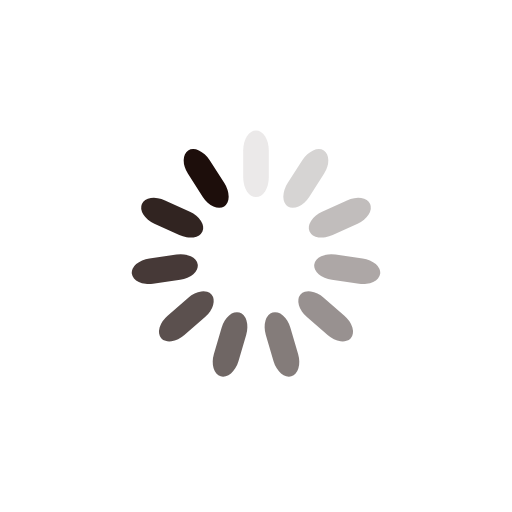
t = 0.00 s
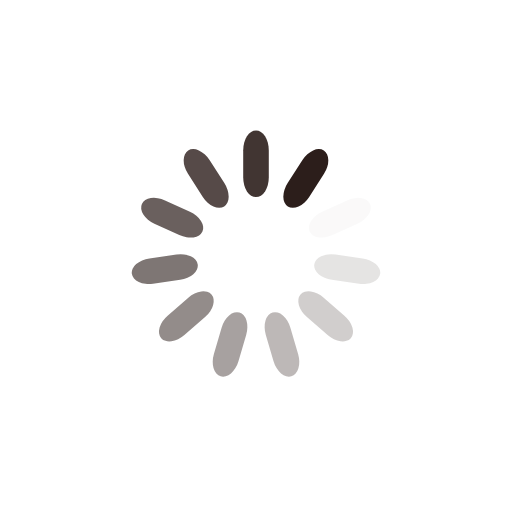
t = 0.25 s
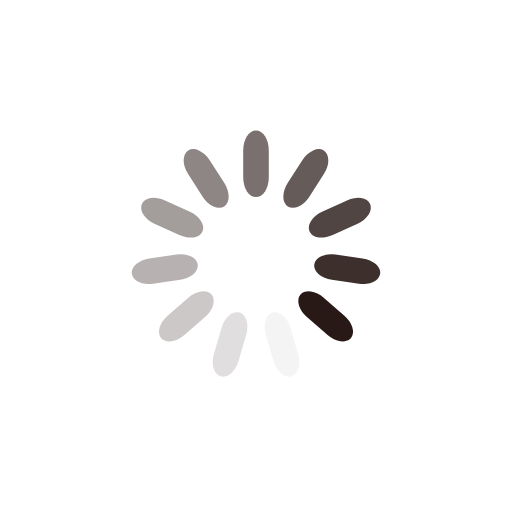
t = 0.50 s
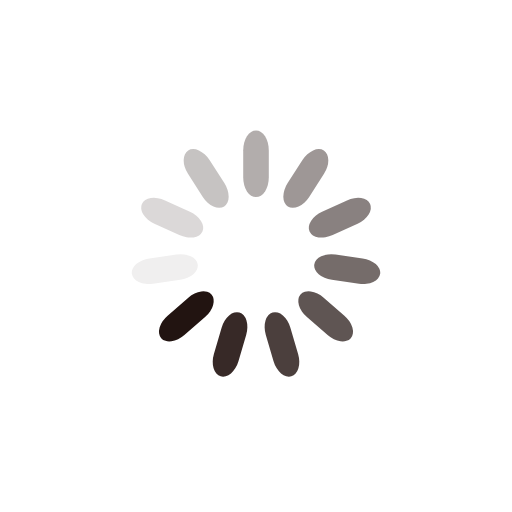
t = 0.75 s

The animated SVG that drew these frames (rendered in a browser with its animation timeline set to each time). Animation: 11 SMIL elements (animate=11); one cycle of 1.00 s, repeats indefinitely.

<svg class="lds-spinner" width="200px"  height="200px"  xmlns="http://www.w3.org/2000/svg" xmlns:xlink="http://www.w3.org/1999/xlink" viewBox="0 0 100 100" preserveAspectRatio="xMidYMid" style="background: none;"><g transform="rotate(0 50 50)">
  <rect x="47.5" y="25.5" rx="7.125" ry="3.825" width="5" height="13" fill="#1d0e0b">
    <animate attributeName="opacity" values="1;0" keyTimes="0;1" dur="1s" begin="-0.9090909090909091s" repeatCount="indefinite"></animate>
  </rect>
</g><g transform="rotate(32.72727272727273 50 50)">
  <rect x="47.5" y="25.5" rx="7.125" ry="3.825" width="5" height="13" fill="#1d0e0b">
    <animate attributeName="opacity" values="1;0" keyTimes="0;1" dur="1s" begin="-0.8181818181818182s" repeatCount="indefinite"></animate>
  </rect>
</g><g transform="rotate(65.45454545454545 50 50)">
  <rect x="47.5" y="25.5" rx="7.125" ry="3.825" width="5" height="13" fill="#1d0e0b">
    <animate attributeName="opacity" values="1;0" keyTimes="0;1" dur="1s" begin="-0.7272727272727273s" repeatCount="indefinite"></animate>
  </rect>
</g><g transform="rotate(98.18181818181819 50 50)">
  <rect x="47.5" y="25.5" rx="7.125" ry="3.825" width="5" height="13" fill="#1d0e0b">
    <animate attributeName="opacity" values="1;0" keyTimes="0;1" dur="1s" begin="-0.6363636363636364s" repeatCount="indefinite"></animate>
  </rect>
</g><g transform="rotate(130.9090909090909 50 50)">
  <rect x="47.5" y="25.5" rx="7.125" ry="3.825" width="5" height="13" fill="#1d0e0b">
    <animate attributeName="opacity" values="1;0" keyTimes="0;1" dur="1s" begin="-0.5454545454545454s" repeatCount="indefinite"></animate>
  </rect>
</g><g transform="rotate(163.63636363636363 50 50)">
  <rect x="47.5" y="25.5" rx="7.125" ry="3.825" width="5" height="13" fill="#1d0e0b">
    <animate attributeName="opacity" values="1;0" keyTimes="0;1" dur="1s" begin="-0.45454545454545453s" repeatCount="indefinite"></animate>
  </rect>
</g><g transform="rotate(196.36363636363637 50 50)">
  <rect x="47.5" y="25.5" rx="7.125" ry="3.825" width="5" height="13" fill="#1d0e0b">
    <animate attributeName="opacity" values="1;0" keyTimes="0;1" dur="1s" begin="-0.36363636363636365s" repeatCount="indefinite"></animate>
  </rect>
</g><g transform="rotate(229.0909090909091 50 50)">
  <rect x="47.5" y="25.5" rx="7.125" ry="3.825" width="5" height="13" fill="#1d0e0b">
    <animate attributeName="opacity" values="1;0" keyTimes="0;1" dur="1s" begin="-0.2727272727272727s" repeatCount="indefinite"></animate>
  </rect>
</g><g transform="rotate(261.8181818181818 50 50)">
  <rect x="47.5" y="25.5" rx="7.125" ry="3.825" width="5" height="13" fill="#1d0e0b">
    <animate attributeName="opacity" values="1;0" keyTimes="0;1" dur="1s" begin="-0.18181818181818182s" repeatCount="indefinite"></animate>
  </rect>
</g><g transform="rotate(294.54545454545456 50 50)">
  <rect x="47.5" y="25.5" rx="7.125" ry="3.825" width="5" height="13" fill="#1d0e0b">
    <animate attributeName="opacity" values="1;0" keyTimes="0;1" dur="1s" begin="-0.09090909090909091s" repeatCount="indefinite"></animate>
  </rect>
</g><g transform="rotate(327.27272727272725 50 50)">
  <rect x="47.5" y="25.5" rx="7.125" ry="3.825" width="5" height="13" fill="#1d0e0b">
    <animate attributeName="opacity" values="1;0" keyTimes="0;1" dur="1s" begin="0s" repeatCount="indefinite"></animate>
  </rect>
</g></svg>